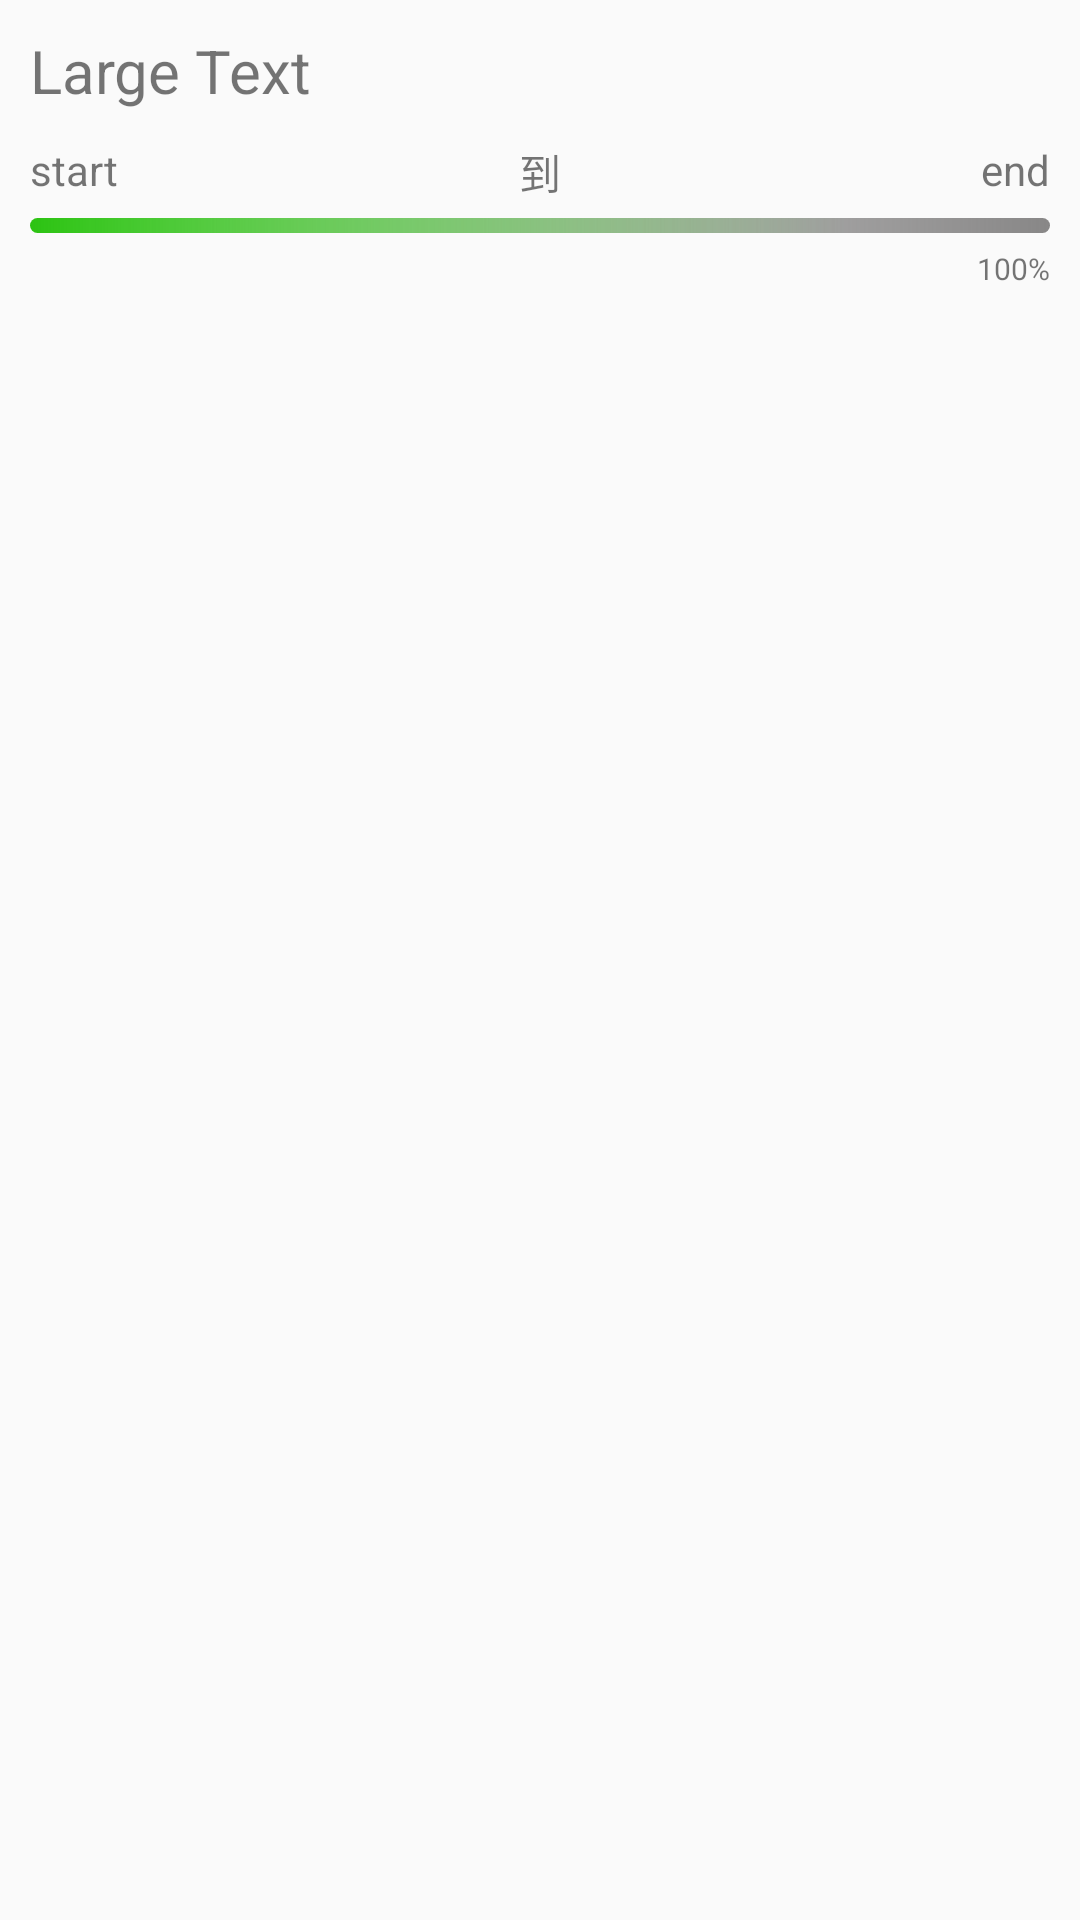

Here is an Android app screen rendered from its layout file. Give the layout XML and the strings, colors and styles it references.
<!-- AndroidManifest.xml: application theme AppTheme -->
<!-- res/layout/item.xml -->
<?xml version="1.0" encoding="utf-8"?>
<LinearLayout xmlns:android="http://schemas.android.com/apk/res/android"
    android:layout_width="match_parent"
    android:layout_height="match_parent"
    android:orientation="vertical"
    android:padding="10dp">

    <TextView
        android:id="@+id/tv_content"
        android:layout_width="match_parent"
        android:layout_height="wrap_content"
        android:paddingBottom="5dp"
        android:singleLine="true"
        android:text="Large Text"
        android:textSize="20sp" />

    <RelativeLayout
        android:layout_width="match_parent"
        android:layout_height="wrap_content"
        android:orientation="horizontal"
        android:paddingBottom="5dp"
        android:paddingTop="5dp">

        <TextView
            android:id="@+id/tv_date"
            android:layout_width="wrap_content"
            android:layout_height="wrap_content"
            android:layout_alignParentLeft="true"
            android:text="start" />

        <TextView
            android:id="@+id/to"
            android:layout_width="wrap_content"
            android:layout_height="wrap_content"
            android:layout_centerHorizontal="true"
            android:text="到" />

        <TextView
            android:id="@+id/tv_date_end"
            android:layout_width="wrap_content"
            android:layout_height="wrap_content"
            android:layout_alignParentRight="true"
            android:text="end" />

    </RelativeLayout>

    <ProgressBar
        android:id="@+id/progressbar"
        style="@style/Base.Widget.AppCompat.ProgressBar.Horizontal"
        android:layout_width="match_parent"
        android:layout_height="5dp"
        android:max="100"
        android:progress="90"
        android:progressDrawable="@drawable/progress" />

    <LinearLayout
        android:layout_width="match_parent"
        android:layout_height="wrap_content"
        android:gravity="end"
        android:paddingTop="5dp">

        <TextView
            android:id="@+id/percent"
            android:layout_width="wrap_content"
            android:layout_height="wrap_content"
            android:gravity="center"
            android:text="100"
            android:textSize="10sp" />

        <TextView
            android:id="@+id/percent_logo"
            android:layout_width="wrap_content"
            android:layout_height="wrap_content"
            android:text="%"
            android:textSize="10sp" />
    </LinearLayout>

</LinearLayout>
<!-- resources referenced by this layout -->
<resources>
  <!-- drawable progress (drawable) -->
  <layer-list xmlns:android="http://schemas.android.com/apk/res/android">
  
      <item android:id="@android:id/background">
          <shape>
              <corners android:radius="5dip" />
              <gradient
                  android:angle="0"
                  android:endColor="#888787" />
          </shape>
      </item>
  
      <item android:id="@android:id/progress">
          <clip>
              <shape>
                  <corners android:radius="5dip" />
                  <gradient
                      android:angle="0"
                      android:centerColor="@color/colorYellow"
                      android:centerY="0.8"
                      android:endColor="@color/colorRed"
                      android:startColor="#2cc312" />
              </shape>
          </clip>
      </item>
  </layer-list>
  <style name="AppTheme" parent="Theme.AppCompat.Light.DarkActionBar">
          
          <item name="colorPrimary">@color/colorPrimary</item>
          <item name="colorPrimaryDark">@color/colorPrimaryDark</item>
          <item name="colorAccent">@color/colorAccent</item>
      </style>
  <color name="colorPrimary">#9c1010</color>
  <color name="colorPrimaryDark">#911a16</color>
  <color name="colorAccent">#FF4081</color>
</resources>
